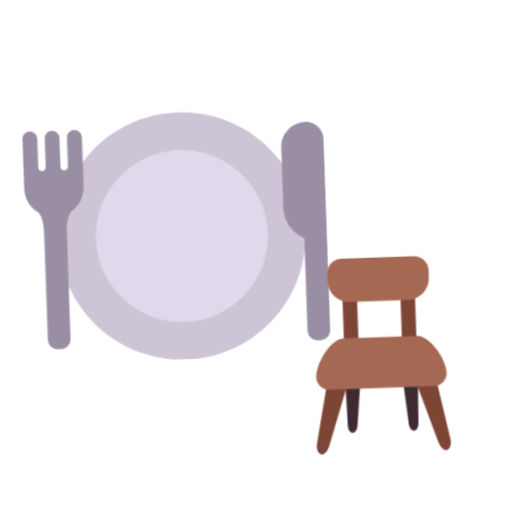
t = 0.00 s
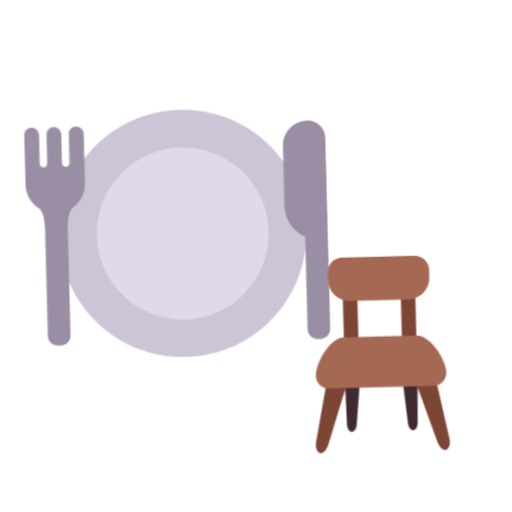
t = 0.40 s
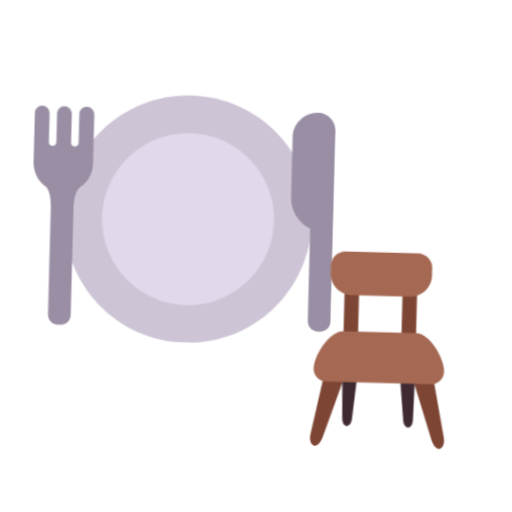
t = 1.20 s
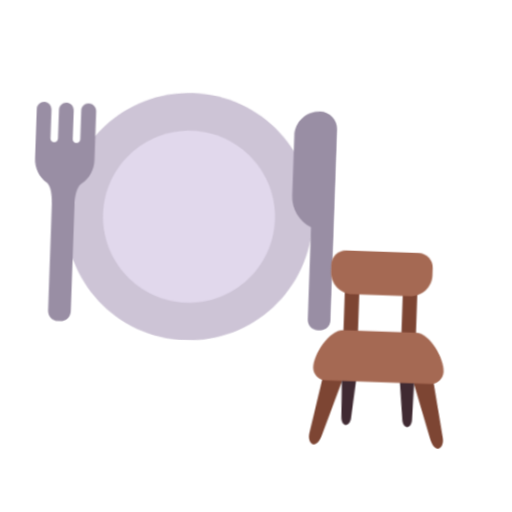
t = 1.60 s
t = 2.00 s: frame unchanged from t = 1.20 s, image omitted
t = 2.80 s: frame unchanged from t = 0.40 s, image omitted

The animated SVG that drew these frames (rendered in a browser with its animation timeline set to each time). Animation: 1 CSS @keyframes rule; one cycle of 3.20 s, repeats indefinitely.

<svg xmlns="http://www.w3.org/2000/svg" viewBox="0 0 320 320" role="img"><title>dining room</title><style>@media(prefers-reduced-motion:no-preference){.art{transform-origin:160px 210px;animation:float 3.2s ease-in-out infinite}@keyframes float{0%,100%{transform:translateY(0) rotate(-2deg)}50%{transform:translateY(-9px) rotate(2deg)}}}</style><g class="art"><svg viewBox="0 0 32 32" fill="none" xmlns="http://www.w3.org/2000/svg" x="5" y="35" width="215" height="215">
<path d="M16.5 28C22.8513 28 28 22.8513 28 16.5C28 10.1487 22.8513 5 16.5 5C10.1487 5 5 10.1487 5 16.5C5 22.8513 10.1487 28 16.5 28Z" fill="#CDC4D6"/>
<path d="M16.5 24.5C20.9183 24.5 24.5 20.9183 24.5 16.5C24.5 12.0817 20.9183 8.5 16.5 8.5C12.0817 8.5 8.5 12.0817 8.5 16.5C8.5 20.9183 12.0817 24.5 16.5 24.5Z" fill="#E1D8EC"/>
<path d="M6.81999 6.31005C6.43999 6.31005 6.14 6.62004 6.14 6.99004V9.68004C6.14 9.88004 5.97999 10.03 5.78999 10.03C5.58999 10.03 5.44 9.87004 5.44 9.68004V7.02004C5.44 6.65004 5.15 6.32005 4.78 6.31005C4.39 6.30005 4.06999 6.61004 4.06999 6.99004V9.68004C4.06999 9.88004 3.91 10.03 3.72 10.03C3.52 10.03 3.37 9.87004 3.37 9.68004V7.02004C3.37 6.65004 3.07999 6.32005 2.70999 6.31005C2.31999 6.30005 2 6.61004 2 6.99004V11.57C2 12.4725 2.43726 13.2765 3.1088 13.7789C3.70999 14.118 3.70999 15.67 3.70999 15.67V25.69C3.70999 26.21 4.12999 26.63 4.64999 26.63H4.87999C5.39999 26.63 5.81999 26.21 5.81999 25.69V15.67C5.81999 15.67 5.81999 14.1786 6.42119 13.7789C7.09273 13.2765 7.53 12.4725 7.53 11.57V6.99004C7.51 6.62004 7.19999 6.31005 6.81999 6.31005Z" fill="#998EA4"/>
<path d="M28.36 6.31006C29.26 6.31006 29.99 7.04003 29.99 7.94003L29.9899 25.7001C29.9899 26.2201 29.5699 26.6401 29.0499 26.6401H28.8199C28.2999 26.6401 27.8799 26.2201 27.8799 25.7001V17.0831C26.7556 16.5747 26.03 15.453 26.03 14.2V8.65005C26.02 7.36005 27.06 6.31006 28.36 6.31006Z" fill="#998EA4"/>
</svg>
<svg viewBox="0 0 32 32" fill="none" xmlns="http://www.w3.org/2000/svg" x="165" y="150" width="145" height="145">
<path d="M13 8H11V15H13V8Z" fill="#7D4533"/>
<path d="M21 8H19V15H21V8Z" fill="#7D4533"/>
<path d="M6.79089 28.3796L8.36926 20.5854H11.1907L8.59622 28.3796C7.8395 30.8443 6.499 29.8606 6.79089 28.3796Z" fill="#7D4533"/>
<path d="M23.6307 20.5854L25.2091 28.3796C25.501 29.8606 24.1605 30.8443 23.4038 28.3796L20.8093 20.5854H23.6307Z" fill="#7D4533"/>
<path d="M11.0009 20.5953L11.1221 25.9824C11.1659 27.515 12.4155 27.3156 12.4732 25.9824L13.0102 20.5953H11.0009Z" fill="#402A32"/>
<path d="M21 20.5953L20.8788 25.9824C20.8349 27.515 19.5854 27.3156 19.5276 25.9824L18.9907 20.5953H21Z" fill="#402A32"/>
<path d="M11 3C9.89543 3 9 3.89543 9 5V6C9 7.65685 10.3431 9 12 9H20C21.6569 9 23 7.65685 23 6V5C23 3.89543 22.1046 3 21 3H11Z" fill="#A56953"/>
<path d="M11 14C9 14 7 17.5 7 19.25C7 20.2165 7.7835 21 8.75 21H23.25C24.2165 21 25 20.2165 25 19.25C25 17.5 23 14 21 14H11Z" fill="#A56953"/>
</svg>
</g></svg>
